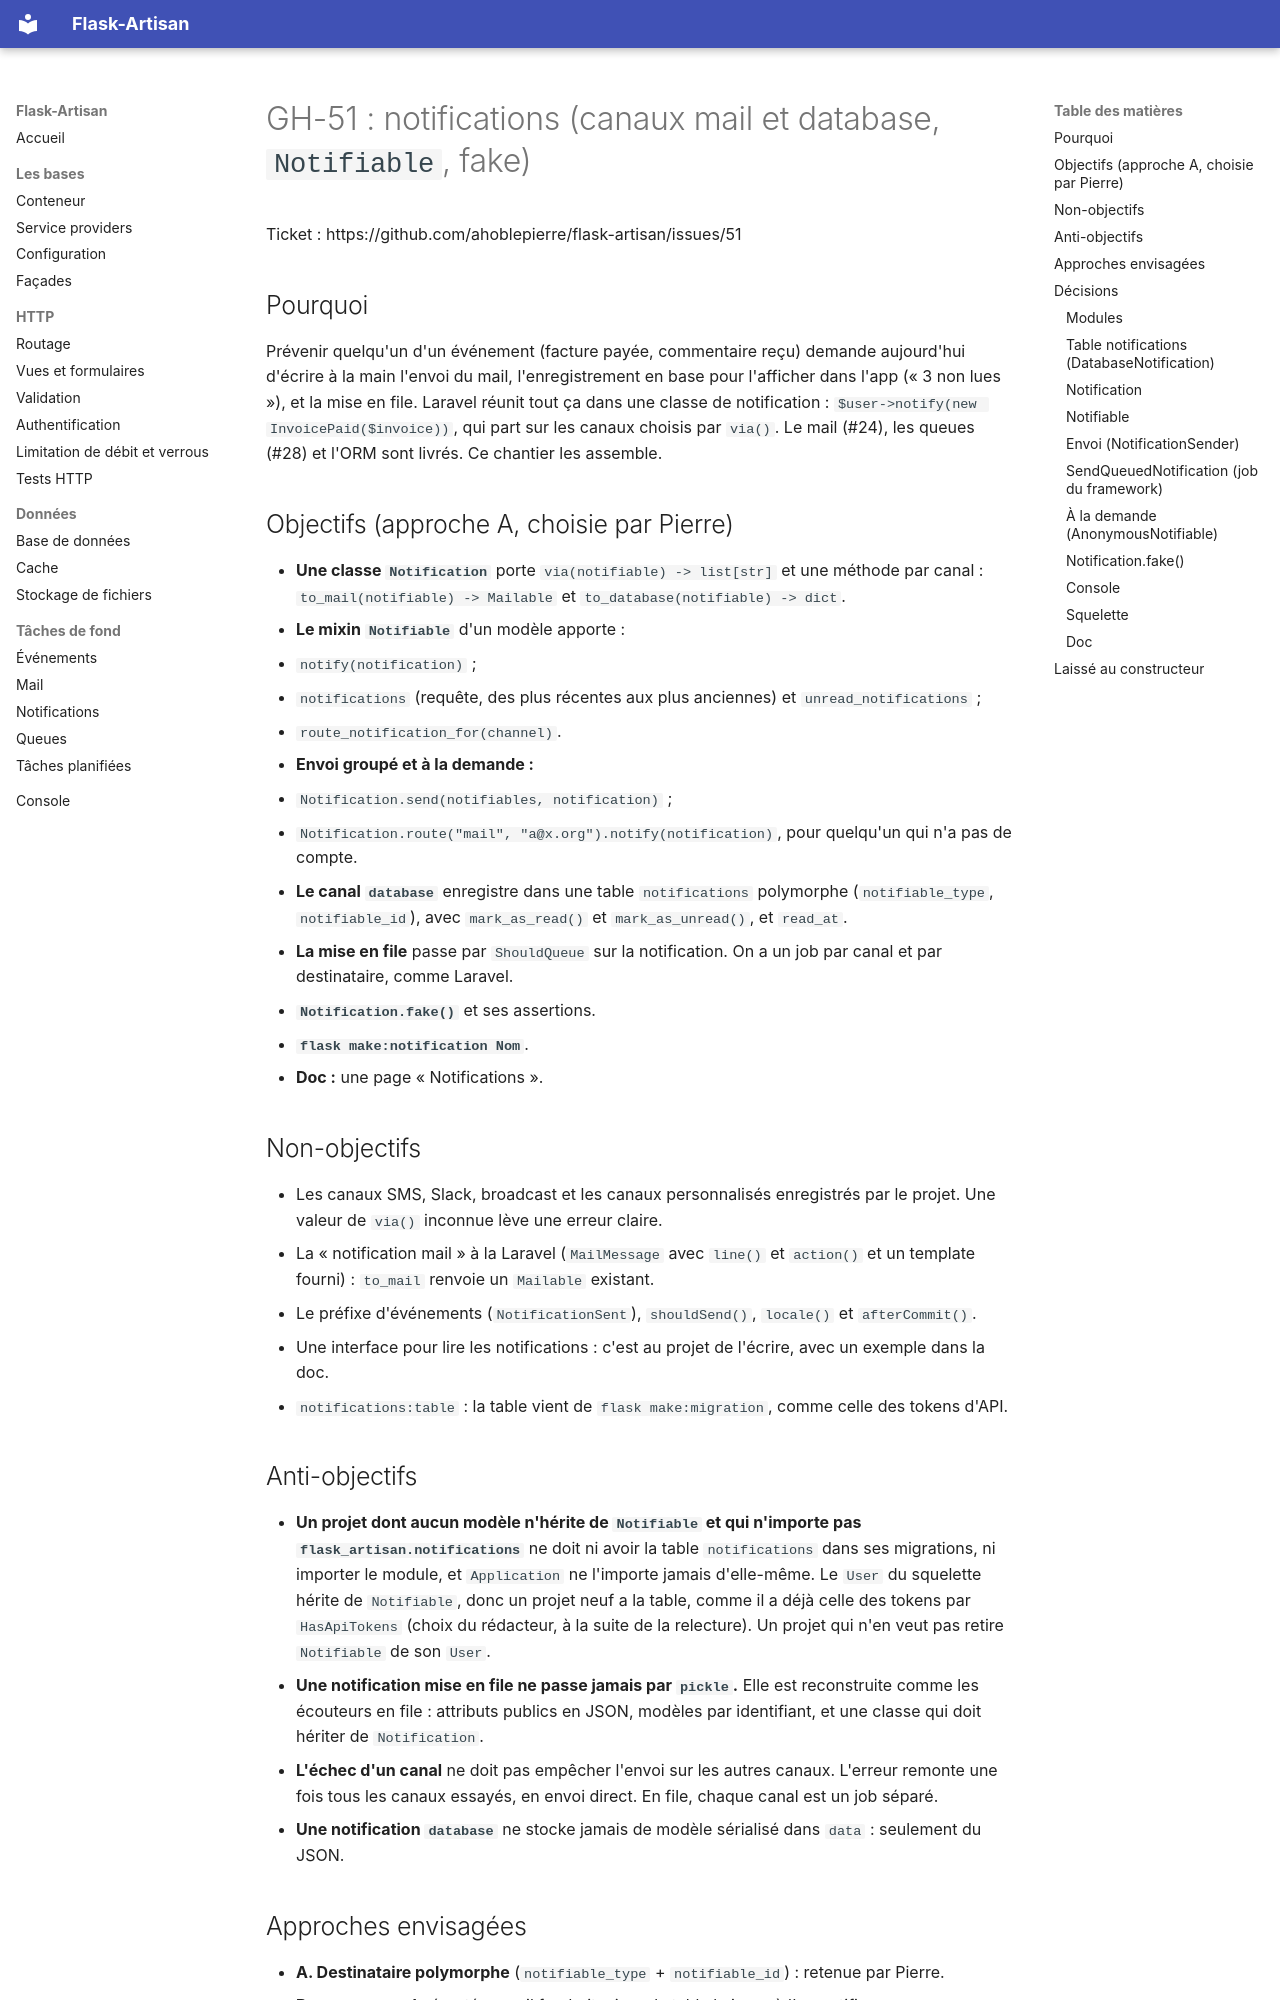

repository: ahoblepierre/flask-artisan · page: superpowers/specs/GH-51-spec/index.html · generator: mkdocs

# GH-51 : notifications (canaux mail et database, `Notifiable`, fake)

Ticket : https://github.com/ahoblepierre/flask-artisan/issues/51

## Pourquoi

Prévenir quelqu'un d'un événement (facture payée, commentaire reçu) demande aujourd'hui d'écrire à la main l'envoi du mail, l'enregistrement en base pour l'afficher dans l'app (« 3 non lues »), et la mise en file. Laravel réunit tout ça dans une classe de notification : `$user->notify(new InvoicePaid($invoice))`, qui part sur les canaux choisis par `via()`. Le mail (#24), les queues (#28) et l'ORM sont livrés. Ce chantier les assemble.

## Objectifs (approche A, choisie par Pierre)

- **Une classe `Notification`** porte `via(notifiable) -> list[str]` et une méthode par canal : `to_mail(notifiable) -> Mailable` et `to_database(notifiable) -> dict`.
- **Le mixin `Notifiable`** d'un modèle apporte :
  - `notify(notification)` ;
  - `notifications` (requête, des plus récentes aux plus anciennes) et `unread_notifications` ;
  - `route_notification_for(channel)`.
- **Envoi groupé et à la demande :**
  - `Notification.send(notifiables, notification)` ;
  - `Notification.route("mail", "a@x.org").notify(notification)`, pour quelqu'un qui n'a pas de compte.
- **Le canal `database`** enregistre dans une table `notifications` polymorphe (`notifiable_type`, `notifiable_id`), avec `mark_as_read()` et `mark_as_unread()`, et `read_at`.
- **La mise en file** passe par `ShouldQueue` sur la notification. On a un job par canal et par destinataire, comme Laravel.
- **`Notification.fake()`** et ses assertions.
- **`flask make:notification Nom`**.
- **Doc :** une page « Notifications ».

## Non-objectifs

- Les canaux SMS, Slack, broadcast et les canaux personnalisés enregistrés par le projet. Une valeur de `via()` inconnue lève une erreur claire.
- La « notification mail » à la Laravel (`MailMessage` avec `line()` et `action()` et un template fourni) : `to_mail` renvoie un `Mailable` existant.
- Le préfixe d'événements (`NotificationSent`), `shouldSend()`, `locale()` et `afterCommit()`.
- Une interface pour lire les notifications : c'est au projet de l'écrire, avec un exemple dans la doc.
- `notifications:table` : la table vient de `flask make:migration`, comme celle des tokens d'API.

## Anti-objectifs

- **Un projet dont aucun modèle n'hérite de `Notifiable` et qui n'importe pas `flask_artisan.notifications`** ne doit ni avoir la table `notifications` dans ses migrations, ni importer le module, et `Application` ne l'importe jamais d'elle-même. Le `User` du squelette hérite de `Notifiable`, donc un projet neuf a la table, comme il a déjà celle des tokens par `HasApiTokens` (choix du rédacteur, à la suite de la relecture). Un projet qui n'en veut pas retire `Notifiable` de son `User`.
- **Une notification mise en file ne passe jamais par `pickle`.** Elle est reconstruite comme les écouteurs en file : attributs publics en JSON, modèles par identifiant, et une classe qui doit hériter de `Notification`.
- **L'échec d'un canal** ne doit pas empêcher l'envoi sur les autres canaux. L'erreur remonte une fois tous les canaux essayés, en envoi direct. En file, chaque canal est un job séparé.
- **Une notification `database`** ne stocke jamais de modèle sérialisé dans `data` : seulement du JSON.
